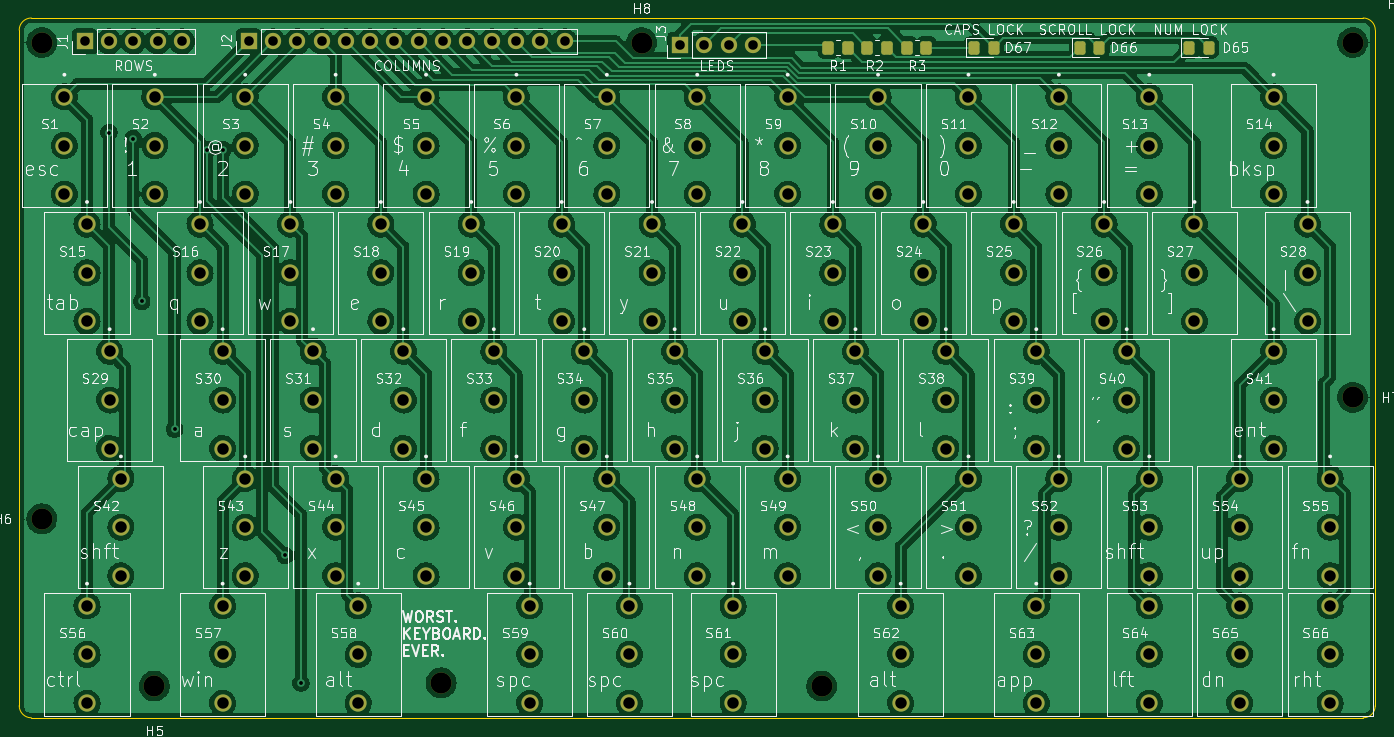
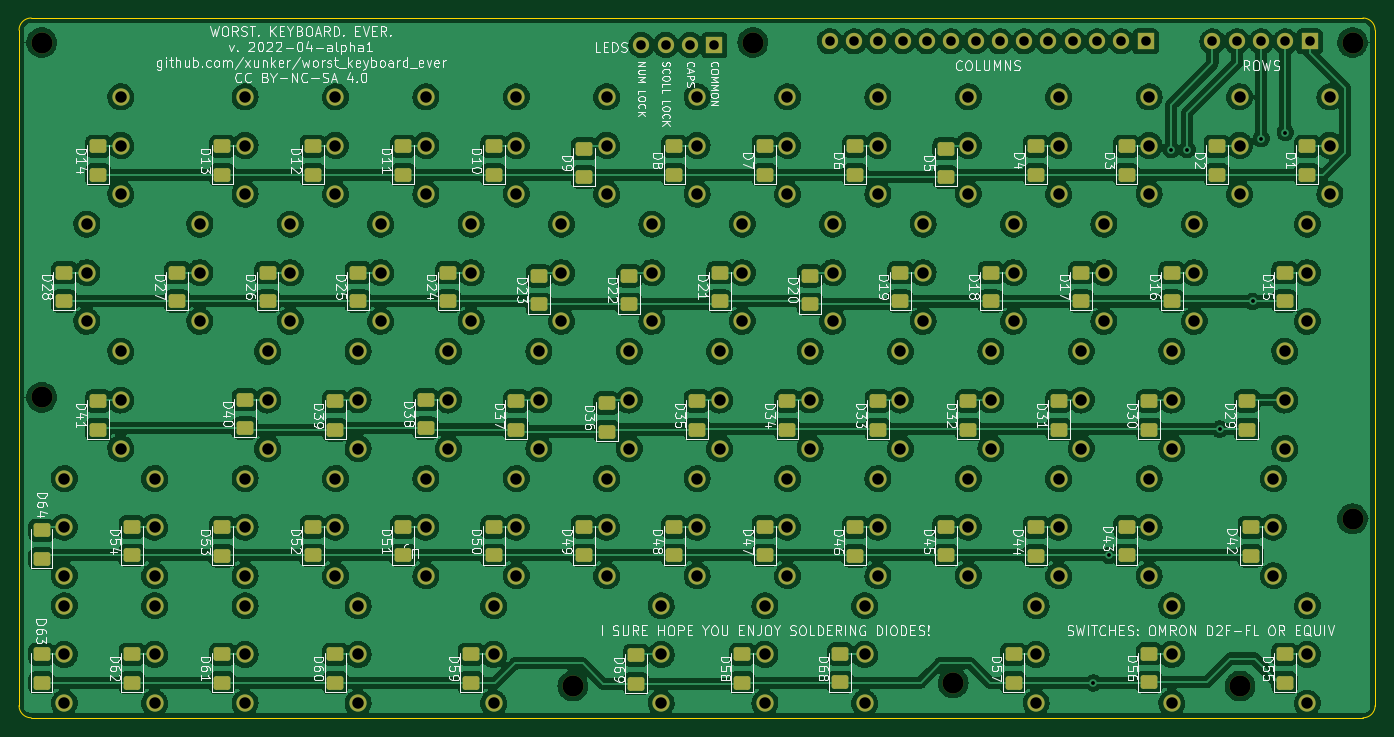
Circuit board: 11 layer files. Board 141.8 x 73.1 mm.
- bottom_copper: worst keyboard ever-B_Cu.gbl (842544 bytes)
- bottom_mask: worst keyboard ever-B_Mask.gbs (12887 bytes)
- paste: worst keyboard ever-B_Paste.gbp (5692 bytes)
- bottom_silk: worst keyboard ever-B_Silkscreen.gbo (135148 bytes)
- outline: worst keyboard ever-Edge_Cuts.gm1 (1002 bytes)
- top_copper: worst keyboard ever-F_Cu.gtl (651365 bytes)
- top_mask: worst keyboard ever-F_Mask.gts (8850 bytes)
- paste: worst keyboard ever-F_Paste.gtp (1650 bytes)
- top_silk: worst keyboard ever-F_Silkscreen.gto (165357 bytes)
- drill: worst keyboard ever-NPTH.drl (493 bytes)
- drill: worst keyboard ever-PTH.drl (4284 bytes)

=== bottom_copper: worst keyboard ever-B_Cu.gbl (842544 bytes, source omitted) ===
=== bottom_mask: worst keyboard ever-B_Mask.gbs (12887 bytes, source omitted) ===
=== paste: worst keyboard ever-B_Paste.gbp ===
%TF.GenerationSoftware,KiCad,Pcbnew,(6.0.4-0)*%
%TF.CreationDate,2022-04-27T09:59:17-07:00*%
%TF.ProjectId,worst keyboard ever,776f7273-7420-46b6-9579-626f61726420,rev?*%
%TF.SameCoordinates,Original*%
%TF.FileFunction,Paste,Bot*%
%TF.FilePolarity,Positive*%
%FSLAX46Y46*%
G04 Gerber Fmt 4.6, Leading zero omitted, Abs format (unit mm)*
G04 Created by KiCad (PCBNEW (6.0.4-0)) date 2022-04-27 09:59:17*
%MOMM*%
%LPD*%
G01*
G04 APERTURE LIST*
G04 Aperture macros list*
%AMRoundRect*
0 Rectangle with rounded corners*
0 $1 Rounding radius*
0 $2 $3 $4 $5 $6 $7 $8 $9 X,Y pos of 4 corners*
0 Add a 4 corners polygon primitive as box body*
4,1,4,$2,$3,$4,$5,$6,$7,$8,$9,$2,$3,0*
0 Add four circle primitives for the rounded corners*
1,1,$1+$1,$2,$3*
1,1,$1+$1,$4,$5*
1,1,$1+$1,$6,$7*
1,1,$1+$1,$8,$9*
0 Add four rect primitives between the rounded corners*
20,1,$1+$1,$2,$3,$4,$5,0*
20,1,$1+$1,$4,$5,$6,$7,0*
20,1,$1+$1,$6,$7,$8,$9,0*
20,1,$1+$1,$8,$9,$2,$3,0*%
G04 Aperture macros list end*
%ADD10RoundRect,0.250000X0.625000X-0.462500X0.625000X0.462500X-0.625000X0.462500X-0.625000X-0.462500X0*%
%ADD11RoundRect,0.250001X0.624999X-0.462499X0.624999X0.462499X-0.624999X0.462499X-0.624999X-0.462499X0*%
G04 APERTURE END LIST*
D10*
%TO.C,D1*%
X28144500Y-70717500D03*
X28144500Y-67742500D03*
%TD*%
%TO.C,D4*%
X56494500Y-70717500D03*
X56494500Y-67742500D03*
%TD*%
%TO.C,D5*%
X65944500Y-70959000D03*
X65944500Y-67984000D03*
%TD*%
%TO.C,D6*%
X75394500Y-70717500D03*
X75394500Y-67742500D03*
%TD*%
%TO.C,D7*%
X84844500Y-70717500D03*
X84844500Y-67742500D03*
%TD*%
%TO.C,D8*%
X94294500Y-70717500D03*
X94294500Y-67742500D03*
%TD*%
%TO.C,D9*%
X103744500Y-70959000D03*
X103744500Y-67984000D03*
%TD*%
%TO.C,D10*%
X113194500Y-70717500D03*
X113194500Y-67742500D03*
%TD*%
%TO.C,D11*%
X122644500Y-70717500D03*
X122644500Y-67742500D03*
%TD*%
%TO.C,D12*%
X132094500Y-70717500D03*
X132094500Y-67742500D03*
%TD*%
%TO.C,D14*%
X154538250Y-70717500D03*
X154538250Y-67742500D03*
%TD*%
%TO.C,D3*%
X47044500Y-70717500D03*
X47044500Y-67742500D03*
%TD*%
%TO.C,D13*%
X141544500Y-70717500D03*
X141544500Y-67742500D03*
%TD*%
%TO.C,D15*%
X30507000Y-83925500D03*
X30507000Y-80950500D03*
%TD*%
%TO.C,D16*%
X42319500Y-83925500D03*
X42319500Y-80950500D03*
%TD*%
%TO.C,D17*%
X51769500Y-83925500D03*
X51769500Y-80950500D03*
%TD*%
%TO.C,D18*%
X61219500Y-83925500D03*
X61219500Y-80950500D03*
%TD*%
%TO.C,D19*%
X70669500Y-83925500D03*
X70669500Y-80950500D03*
%TD*%
%TO.C,D20*%
X80119500Y-84259000D03*
X80119500Y-81284000D03*
%TD*%
%TO.C,D21*%
X89569500Y-83925500D03*
X89569500Y-80950500D03*
%TD*%
%TO.C,D23*%
X108469500Y-84259000D03*
X108469500Y-81284000D03*
%TD*%
%TO.C,D24*%
X117919500Y-83925500D03*
X117919500Y-80950500D03*
%TD*%
%TO.C,D25*%
X127369500Y-83925500D03*
X127369500Y-80950500D03*
%TD*%
%TO.C,D26*%
X136819500Y-83925500D03*
X136819500Y-80950500D03*
%TD*%
%TO.C,D28*%
X158082000Y-83925500D03*
X158082000Y-80950500D03*
%TD*%
%TO.C,D27*%
X146269500Y-83925500D03*
X146269500Y-80950500D03*
%TD*%
%TO.C,D22*%
X99019500Y-84259000D03*
X99019500Y-81284000D03*
%TD*%
%TO.C,D30*%
X44682000Y-97351000D03*
X44682000Y-94376000D03*
%TD*%
%TO.C,D31*%
X54132000Y-97351000D03*
X54132000Y-94376000D03*
%TD*%
%TO.C,D32*%
X63582000Y-97351000D03*
X63582000Y-94376000D03*
%TD*%
%TO.C,D33*%
X73032000Y-97351000D03*
X73032000Y-94376000D03*
%TD*%
%TO.C,D34*%
X82482000Y-97351000D03*
X82482000Y-94376000D03*
%TD*%
%TO.C,D35*%
X91932000Y-97351000D03*
X91932000Y-94376000D03*
%TD*%
%TO.C,D36*%
X101382000Y-97559000D03*
X101382000Y-94584000D03*
%TD*%
%TO.C,D37*%
X110832000Y-97351000D03*
X110832000Y-94376000D03*
%TD*%
%TO.C,D38*%
X120282000Y-97209000D03*
X120282000Y-94234000D03*
%TD*%
%TO.C,D39*%
X129732000Y-97387500D03*
X129732000Y-94412500D03*
%TD*%
%TO.C,D40*%
X139182000Y-97209000D03*
X139182000Y-94234000D03*
%TD*%
%TO.C,D41*%
X154538250Y-97351000D03*
X154538250Y-94376000D03*
%TD*%
%TO.C,D29*%
X34444500Y-97351000D03*
X34444500Y-94376000D03*
%TD*%
%TO.C,D42*%
X34050750Y-110559000D03*
X34050750Y-107584000D03*
%TD*%
%TO.C,D43*%
X47044500Y-110509000D03*
X47044500Y-107534000D03*
%TD*%
%TO.C,D44*%
X56494500Y-110559000D03*
X56494500Y-107584000D03*
%TD*%
%TO.C,D45*%
X65944500Y-110509000D03*
X65944500Y-107534000D03*
%TD*%
%TO.C,D46*%
X75394500Y-110559000D03*
X75394500Y-107584000D03*
%TD*%
%TO.C,D47*%
X84844500Y-110509000D03*
X84844500Y-107534000D03*
%TD*%
%TO.C,D48*%
X94294500Y-110509000D03*
X94294500Y-107534000D03*
%TD*%
%TO.C,D49*%
X103744500Y-110509000D03*
X103744500Y-107534000D03*
%TD*%
%TO.C,D50*%
X113194500Y-110509000D03*
X113194500Y-107534000D03*
%TD*%
%TO.C,D52*%
X132094500Y-110509000D03*
X132094500Y-107534000D03*
%TD*%
%TO.C,D53*%
X141544500Y-110559000D03*
X141544500Y-107584000D03*
%TD*%
%TO.C,D54*%
X150994500Y-110509000D03*
X150994500Y-107534000D03*
%TD*%
%TO.C,D56*%
X44661000Y-123767000D03*
X44661000Y-120792000D03*
%TD*%
%TO.C,D57*%
X58857000Y-123809000D03*
X58857000Y-120834000D03*
%TD*%
%TO.C,D58*%
X87207000Y-123809000D03*
X87207000Y-120834000D03*
%TD*%
%TO.C,D59*%
X115557000Y-123809000D03*
X115557000Y-120834000D03*
%TD*%
%TO.C,D63*%
X160444500Y-123809000D03*
X160444500Y-120834000D03*
%TD*%
%TO.C,D61*%
X141544500Y-123809000D03*
X141544500Y-120834000D03*
%TD*%
%TO.C,D55*%
X30507000Y-123809000D03*
X30507000Y-120834000D03*
%TD*%
%TO.C,D62*%
X150994500Y-123809000D03*
X150994500Y-120834000D03*
%TD*%
%TO.C,D60*%
X129732000Y-123809000D03*
X129732000Y-120834000D03*
%TD*%
%TO.C,D51*%
X122644500Y-110509000D03*
X122644500Y-107534000D03*
%TD*%
%TO.C,D64*%
X160444500Y-110859000D03*
X160444500Y-107884000D03*
%TD*%
%TO.C,D2*%
X37594500Y-70717500D03*
X37594500Y-67742500D03*
%TD*%
D11*
%TO.C,D69*%
X98298000Y-123915500D03*
X98298000Y-120940500D03*
%TD*%
%TO.C,D68*%
X76962000Y-123788500D03*
X76962000Y-120813500D03*
%TD*%
M02*

=== bottom_silk: worst keyboard ever-B_Silkscreen.gbo (135148 bytes, source omitted) ===
=== outline: worst keyboard ever-Edge_Cuts.gm1 ===
%TF.GenerationSoftware,KiCad,Pcbnew,(6.0.4-0)*%
%TF.CreationDate,2022-04-27T09:59:17-07:00*%
%TF.ProjectId,worst keyboard ever,776f7273-7420-46b6-9579-626f61726420,rev?*%
%TF.SameCoordinates,Original*%
%TF.FileFunction,Profile,NP*%
%FSLAX46Y46*%
G04 Gerber Fmt 4.6, Leading zero omitted, Abs format (unit mm)*
G04 Created by KiCad (PCBNEW (6.0.4-0)) date 2022-04-27 09:59:17*
%MOMM*%
%LPD*%
G01*
G04 APERTURE LIST*
%TA.AperFunction,Profile*%
%ADD10C,0.100000*%
%TD*%
G04 APERTURE END LIST*
D10*
X22327000Y-54334000D02*
X161537000Y-54334000D01*
X21057000Y-126214000D02*
G75*
G03*
X22327000Y-127484000I1270000J0D01*
G01*
X161537000Y-127484000D02*
G75*
G03*
X162807000Y-126214000I0J1270000D01*
G01*
X161537000Y-127484000D02*
X22327000Y-127484000D01*
X162807000Y-55604000D02*
X162807000Y-126214000D01*
X162807000Y-55604000D02*
G75*
G03*
X161537000Y-54334000I-1270000J0D01*
G01*
X22327000Y-54334000D02*
G75*
G03*
X21057000Y-55604000I0J-1270000D01*
G01*
X21057000Y-126214000D02*
X21057000Y-55604000D01*
M02*

=== top_copper: worst keyboard ever-F_Cu.gtl (651365 bytes, source omitted) ===
=== top_mask: worst keyboard ever-F_Mask.gts (8850 bytes, source omitted) ===
=== paste: worst keyboard ever-F_Paste.gtp (1650 bytes, source withheld) ===
=== top_silk: worst keyboard ever-F_Silkscreen.gto (165357 bytes, source omitted) ===
=== drill: worst keyboard ever-NPTH.drl ===
M48
; DRILL file {KiCad (6.0.4-0)} date Wednesday, April 27, 2022 at 09:58:37 AM
; FORMAT={-:-/ absolute / metric / decimal}
; #@! TF.CreationDate,2022-04-27T09:58:37-07:00
; #@! TF.GenerationSoftware,Kicad,Pcbnew,(6.0.4-0)
; #@! TF.FileFunction,NonPlated,1,2,NPTH
FMAT,2
METRIC
; #@! TA.AperFunction,NonPlated,NPTH,ComponentDrill
T1C2.200
%
G90
G05
T1
X23.419Y-56.896
X23.419Y-106.68
X35.179Y-124.159
X65.157Y-123.825
X86.106Y-56.896
X104.926Y-124.159
X160.445Y-56.896
X160.445Y-93.98
T0
M30

=== drill: worst keyboard ever-PTH.drl ===
M48
; DRILL file {KiCad (6.0.4-0)} date Wednesday, April 27, 2022 at 09:58:37 AM
; FORMAT={-:-/ absolute / metric / decimal}
; #@! TF.CreationDate,2022-04-27T09:58:37-07:00
; #@! TF.GenerationSoftware,Kicad,Pcbnew,(6.0.4-0)
; #@! TF.FileFunction,Plated,1,2,PTH
FMAT,2
METRIC
; #@! TA.AperFunction,Plated,PTH,ViaDrill
T1C0.400
; #@! TA.AperFunction,Plated,PTH,ComponentDrill
T2C1.000
; #@! TA.AperFunction,Plated,PTH,ComponentDrill
T3C1.200
%
G90
G05
T1
X30.437Y-66.309
X32.977Y-66.944
X33.866Y-83.962
X37.295Y-97.297
X40.724Y-68.087
X42.375Y-68.087
X48.852Y-110.505
X50.503Y-123.84
T2
X27.897Y-56.784
X30.437Y-56.784
X32.977Y-56.784
X35.517Y-56.784
X38.057Y-56.784
X45.042Y-56.784
X47.582Y-56.784
X50.122Y-56.784
X52.662Y-56.784
X55.202Y-56.784
X57.742Y-56.784
X60.282Y-56.784
X62.822Y-56.784
X65.362Y-56.784
X67.902Y-56.784
X70.442Y-56.784
X72.982Y-56.784
X75.522Y-56.784
X78.062Y-56.784
X90.127Y-57.165
X92.667Y-57.165
X95.207Y-57.165
X97.747Y-57.165
T3
X25.782Y-62.584
X25.782Y-67.664
X25.782Y-72.744
X28.144Y-75.884
X28.144Y-80.964
X28.144Y-86.044
X28.144Y-115.784
X28.144Y-120.864
X28.144Y-125.944
X30.507Y-89.184
X30.507Y-94.264
X30.507Y-99.344
X31.688Y-102.484
X31.688Y-107.564
X31.688Y-112.644
X35.232Y-62.584
X35.232Y-67.664
X35.232Y-72.744
X39.957Y-75.884
X39.957Y-80.964
X39.957Y-86.044
X42.319Y-89.184
X42.319Y-94.264
X42.319Y-99.344
X42.319Y-115.784
X42.319Y-120.864
X42.319Y-125.944
X44.682Y-62.584
X44.682Y-67.664
X44.682Y-72.744
X44.682Y-102.484
X44.682Y-107.564
X44.682Y-112.644
X49.407Y-75.884
X49.407Y-80.964
X49.407Y-86.044
X51.77Y-89.184
X51.77Y-94.264
X51.77Y-99.344
X54.132Y-62.584
X54.132Y-67.664
X54.132Y-72.744
X54.132Y-102.484
X54.132Y-107.564
X54.132Y-112.644
X56.494Y-115.784
X56.494Y-120.864
X56.494Y-125.944
X58.857Y-75.884
X58.857Y-80.964
X58.857Y-86.044
X61.219Y-89.184
X61.219Y-94.264
X61.219Y-99.344
X63.582Y-62.584
X63.582Y-67.664
X63.582Y-72.744
X63.582Y-102.484
X63.582Y-107.564
X63.582Y-112.644
X68.307Y-75.884
X68.307Y-80.964
X68.307Y-86.044
X70.669Y-89.184
X70.669Y-94.264
X70.669Y-99.344
X73.032Y-62.584
X73.032Y-67.664
X73.032Y-72.744
X73.032Y-102.484
X73.032Y-107.564
X73.032Y-112.644
X74.419Y-115.784
X74.419Y-120.864
X74.419Y-125.944
X77.757Y-75.884
X77.757Y-80.964
X77.757Y-86.044
X80.12Y-89.184
X80.12Y-94.264
X80.12Y-99.344
X82.482Y-62.584
X82.482Y-67.664
X82.482Y-72.744
X82.482Y-102.484
X82.482Y-107.564
X82.482Y-112.644
X84.844Y-115.784
X84.844Y-120.864
X84.844Y-125.944
X87.207Y-75.884
X87.207Y-80.964
X87.207Y-86.044
X89.569Y-89.184
X89.569Y-94.264
X89.569Y-99.344
X91.932Y-62.584
X91.932Y-67.664
X91.932Y-72.744
X91.932Y-102.484
X91.932Y-107.564
X91.932Y-112.644
X95.681Y-115.784
X95.681Y-120.864
X95.681Y-125.944
X96.657Y-75.884
X96.657Y-80.964
X96.657Y-86.044
X99.019Y-89.184
X99.019Y-94.264
X99.019Y-99.344
X101.382Y-62.584
X101.382Y-67.664
X101.382Y-72.744
X101.382Y-102.484
X101.382Y-107.564
X101.382Y-112.644
X106.107Y-75.884
X106.107Y-80.964
X106.107Y-86.044
X108.469Y-89.184
X108.469Y-94.264
X108.469Y-99.344
X110.832Y-62.584
X110.832Y-67.664
X110.832Y-72.744
X110.832Y-102.484
X110.832Y-107.564
X110.832Y-112.644
X113.194Y-115.784
X113.194Y-120.864
X113.194Y-125.944
X115.557Y-75.884
X115.557Y-80.964
X115.557Y-86.044
X117.919Y-89.184
X117.919Y-94.264
X117.919Y-99.344
X120.282Y-62.584
X120.282Y-67.664
X120.282Y-72.744
X120.282Y-102.484
X120.282Y-107.564
X120.282Y-112.644
X125.007Y-75.884
X125.007Y-80.964
X125.007Y-86.044
X127.369Y-89.184
X127.369Y-94.264
X127.369Y-99.344
X127.369Y-115.784
X127.369Y-120.864
X127.369Y-125.944
X129.732Y-62.584
X129.732Y-67.664
X129.732Y-72.744
X129.732Y-102.484
X129.732Y-107.564
X129.732Y-112.644
X134.457Y-75.884
X134.457Y-80.964
X134.457Y-86.044
X136.82Y-89.184
X136.82Y-94.264
X136.82Y-99.344
X139.182Y-62.584
X139.182Y-67.664
X139.182Y-72.744
X139.182Y-102.484
X139.182Y-107.564
X139.182Y-112.644
X139.182Y-115.784
X139.182Y-120.864
X139.182Y-125.944
X143.907Y-75.884
X143.907Y-80.964
X143.907Y-86.044
X148.632Y-102.484
X148.632Y-107.564
X148.632Y-112.644
X148.632Y-115.784
X148.632Y-120.864
X148.632Y-125.944
X152.176Y-62.584
X152.176Y-67.664
X152.176Y-72.744
X152.176Y-89.184
X152.176Y-94.264
X152.176Y-99.344
X155.719Y-75.884
X155.719Y-80.964
X155.719Y-86.044
X158.082Y-102.484
X158.082Y-107.564
X158.082Y-112.644
X158.082Y-115.784
X158.082Y-120.864
X158.082Y-125.944
T0
M30
